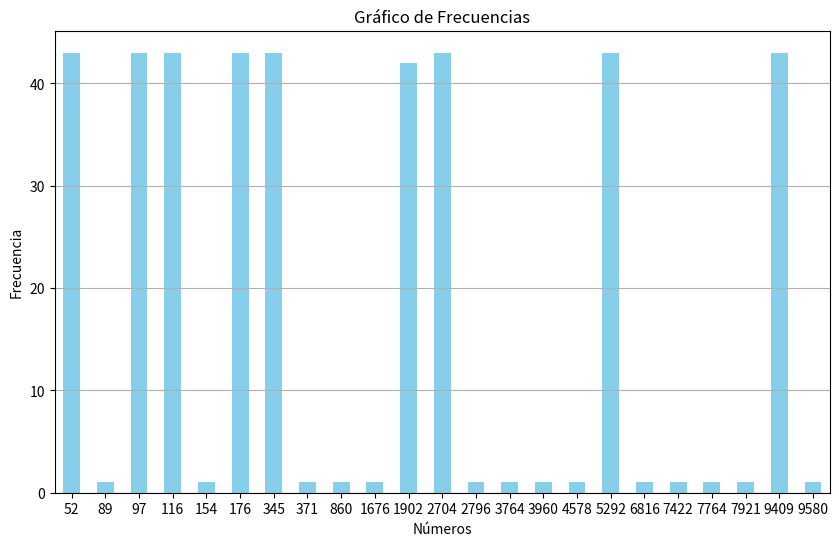

Write Python code to recreate this figure.
# Librerias
import matplotlib.pyplot as plt
import pandas as pd

# Función para generar números aleatorios
def random(seed, iteration, max_digits):
    # Iterar
    for i in range (iteration):

        # Elevar al cuadrado
        seed = seed * seed

        #Extraer digitos centrales
        lon = len(str(seed))
        dif = lon - max_digits

        if(lon <= max_digits):
            #print(seed)
            continue
            
        if(dif % 2 == 0):
            dif = dif // 2
        else:
            dif = (dif + 1) // 2

        seed = int(str(seed)[dif:-dif])
        #print(seed)

    return seed
        
# Guardar los numéros aleatorios generados en una lista

valores = []

for i in range (400):
    valores.append(random(154, i, 4))

print(valores)

# Crear gráfico de frecuencias

# Crear un DataFrame a partir de la lista
df = pd.DataFrame(valores, columns=['Numeros'])

# Calcular la frecuencia de cada número
frecuencias = df['Numeros'].value_counts().sort_index()

# Graficar el gráfico de frecuencias
plt.figure(figsize=(10, 6))
frecuencias.plot(kind='bar', color='skyblue')

# Personalizar el gráfico
plt.title('Gráfico de Frecuencias')
plt.xlabel('Números')
plt.ylabel('Frecuencia')
plt.xticks(rotation=0)  # Rotar las etiquetas del eje x
plt.grid(axis='y')  # Añadir una cuadrícula en el eje y

# Mostrar el gráfico
plt.show()